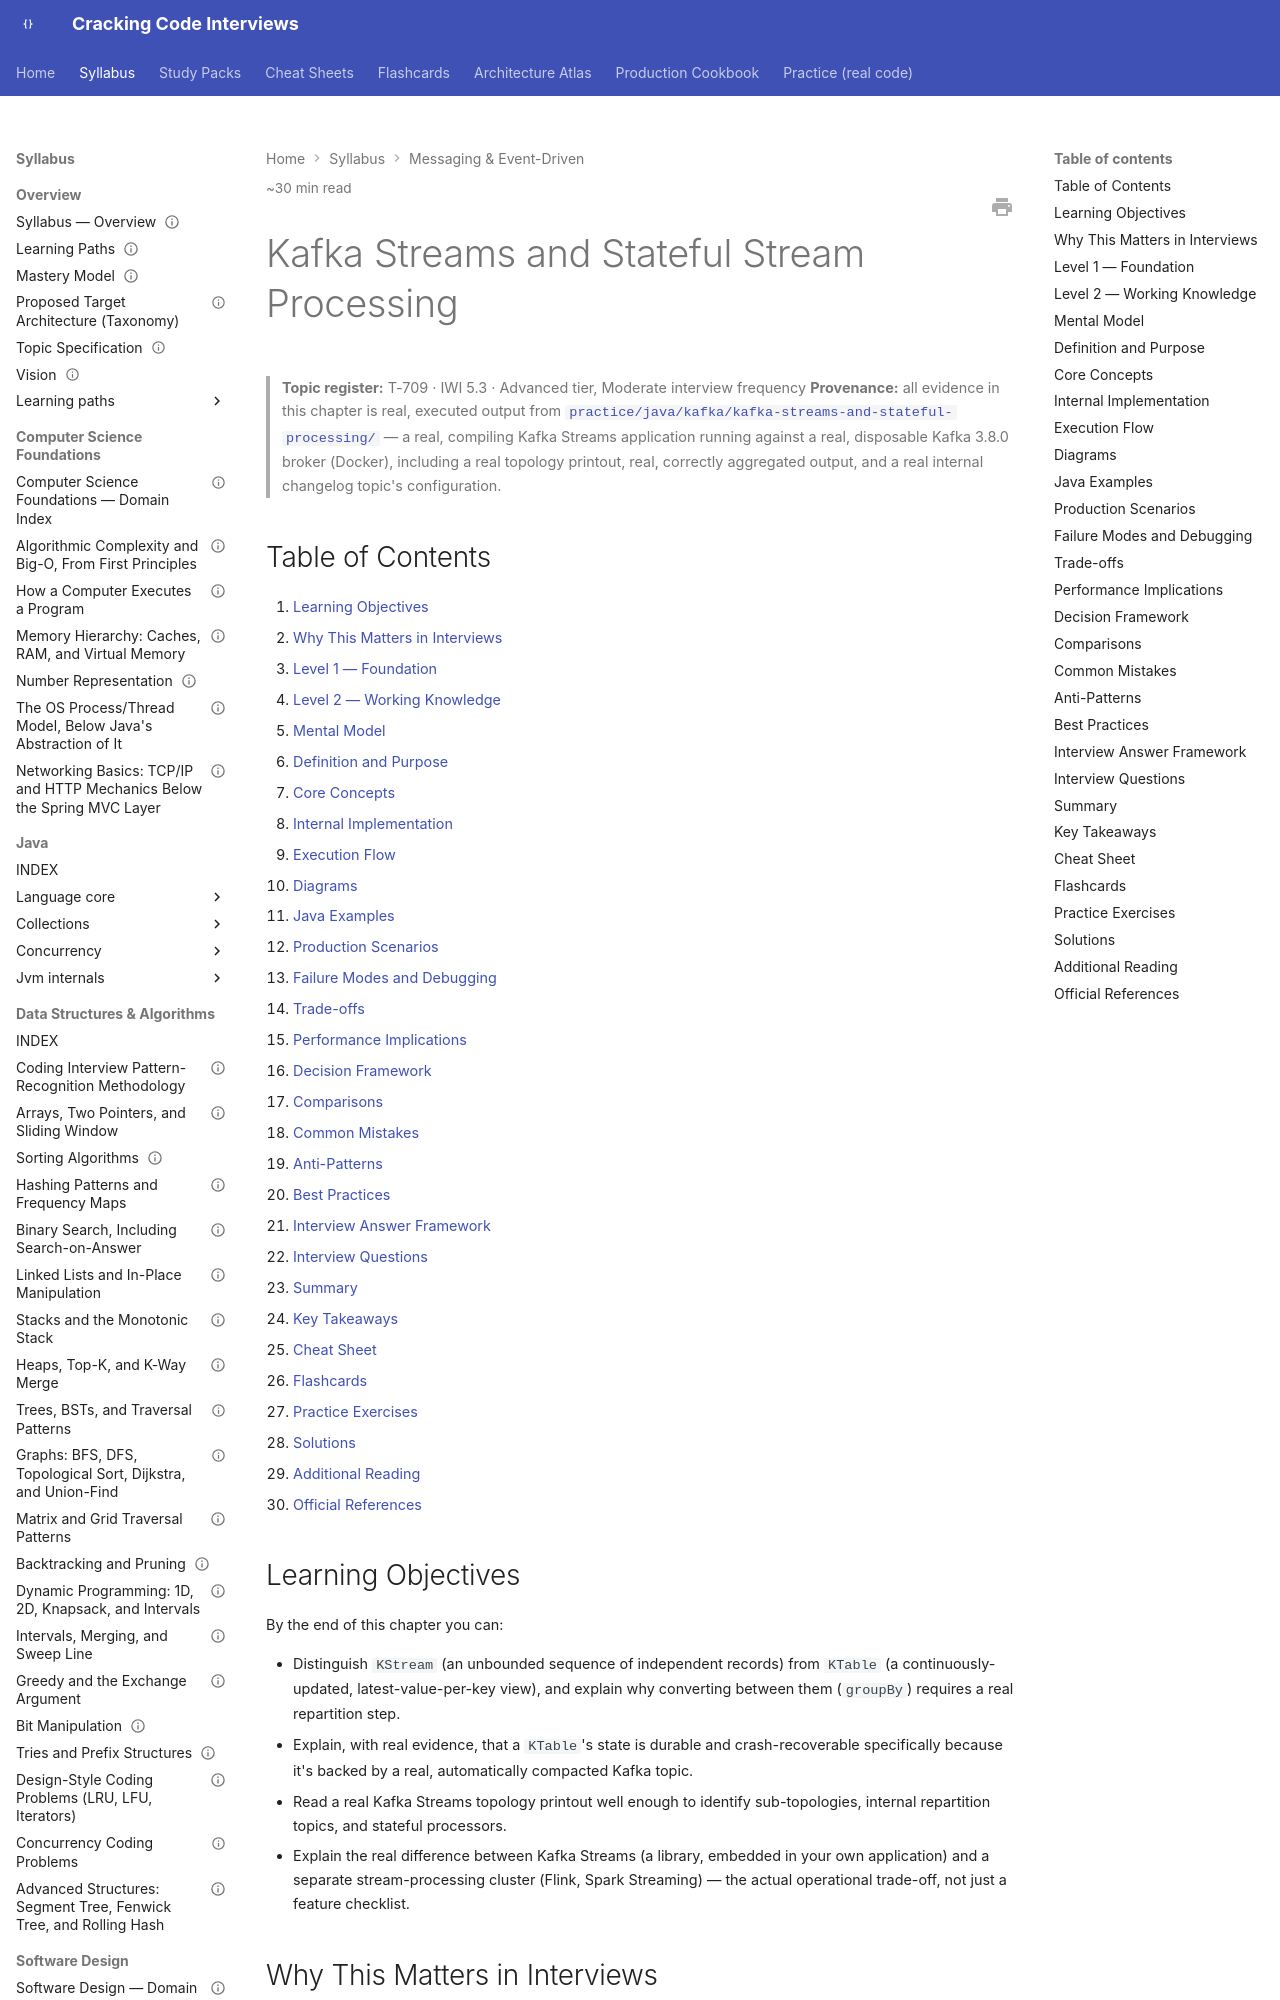

repository: JuanMelendres/cracking-code-interviews · page: syllabus/09-messaging-event-driven/kafka-streams-and-stateful-processing/index.html · generator: mkdocs

---
title: "Kafka Streams and Stateful Stream Processing"
slug: kafka-streams-and-stateful-processing
document_type: handbook-chapter
domain: 09-messaging-event-driven
status: canonical
version: 1.0
last_updated: 2026-09-10
topic_id: T-709
mastery_levels_covered:
  - L1
  - L2
  - L3
  - L4
difficulty:
  - advanced
target_levels:
  - senior
  - staff
estimated_reading_minutes: 30
prerequisites:
  - kafka-architecture-fundamentals.md
  - retention-log-compaction-and-tiered-storage.md
related:
  - kafka-architecture-fundamentals.md
  - retention-log-compaction-and-tiered-storage.md
  - consumer-groups-and-rebalancing.md
  - event-driven-architecture-integration-styles.md
  - kafka-connect-source-and-sink-connectors.md
  - ../../practice/java/kafka/kafka-streams-and-stateful-processing/README.md
official_references:
  - https://kafka.apache.org/38/documentation/streams/
---

# Kafka Streams and Stateful Stream Processing

> **Topic register:** T-709 · IWI 5.3 · Advanced tier, Moderate interview frequency
> **Provenance:** all evidence in this chapter is real, executed output from
> [`practice/java/kafka/kafka-streams-and-stateful-processing/`](../../practice/java/kafka/kafka-streams-and-stateful-processing/README.md)
> — a real, compiling Kafka Streams application running against a real, disposable
> Kafka 3.8.0 broker (Docker), including a real topology printout, real, correctly
> aggregated output, and a real internal changelog topic's configuration.

## Table of Contents

1. [Learning Objectives](#learning-objectives)
2. [Why This Matters in Interviews](#why-this-matters-in-interviews)
3. [Level 1 — Foundation](#level-1-foundation)
4. [Level 2 — Working Knowledge](#level-2-working-knowledge)
5. [Mental Model](#mental-model)
6. [Definition and Purpose](#definition-and-purpose)
7. [Core Concepts](#core-concepts)
8. [Internal Implementation](#internal-implementation)
9. [Execution Flow](#execution-flow)
10. [Diagrams](#diagrams)
11. [Java Examples](#java-examples)
12. [Production Scenarios](#production-scenarios)
13. [Failure Modes and Debugging](#failure-modes-and-debugging)
14. [Trade-offs](#trade-offs)
15. [Performance Implications](#performance-implications)
16. [Decision Framework](#decision-framework)
17. [Comparisons](#comparisons)
18. [Common Mistakes](#common-mistakes)
19. [Anti-Patterns](#anti-patterns)
20. [Best Practices](#best-practices)
21. [Interview Answer Framework](#interview-answer-framework)
22. [Interview Questions](#interview-questions)
23. [Summary](#summary)
24. [Key Takeaways](#key-takeaways)
25. [Cheat Sheet](#cheat-sheet)
26. [Flashcards](#flashcards)
27. [Practice Exercises](#practice-exercises)
28. [Solutions](#solutions)
29. [Additional Reading](#additional-reading)
30. [Official References](#official-references)

## Learning Objectives

By the end of this chapter you can:

- Distinguish `KStream` (an unbounded sequence of independent records) from `KTable` (a continuously-updated, latest-value-per-key view), and explain why converting between them (`groupBy`) requires a real repartition step.
- Explain, with real evidence, that a `KTable`'s state is durable and crash-recoverable specifically because it's backed by a real, automatically compacted Kafka topic.
- Read a real Kafka Streams topology printout well enough to identify sub-topologies, internal repartition topics, and stateful processors.
- Explain the real difference between Kafka Streams (a library, embedded in your own application) and a separate stream-processing cluster (Flink, Spark Streaming) — the actual operational trade-off, not just a feature checklist.
